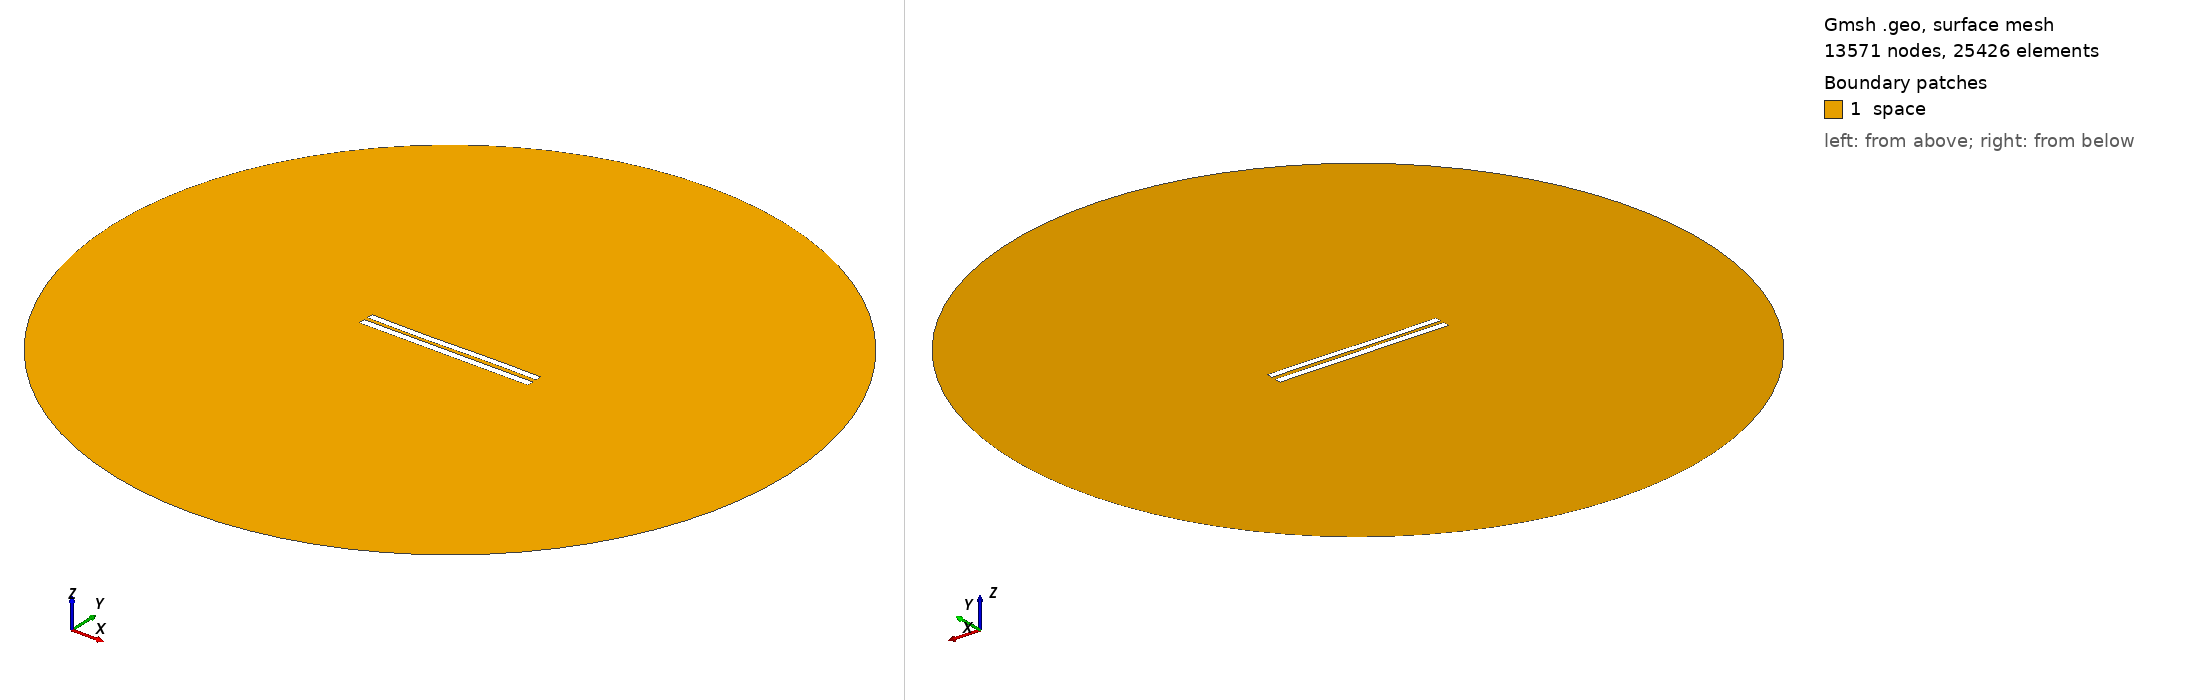

Gmsh geometry script, surface-meshed: 13571 nodes, 25426 surface elements. Boundary patches (legend numbers): 1 space. Left view from above one corner, right view from below the opposite corner. Legend entries are the model's physical surfaces. The drawing asked Gmsh for element sizes between 1% and 20% of the model's largest extent; the script's own settings can give other sizes.

=== 5528.geo (drawn) ===
//---------------------------------------
// Geometry kernel
//---------------------------------------

SetFactory("OpenCASCADE");



//---------------------------------------
// Parameters of the geometry
//---------------------------------------

// Overetch of the upper plate
overetch = 0.125;

// Distance between the plates
distance = 2.25;

// Discretization over the x axis (for the deformation)
nx = 50; 

// Length of the plate
L = 100 - overetch; 

// Number of modes
n = 4; 

// 1st mode coefficient
coeff(1) = 0.15;
beta(1) = 0.596864 * 3.1415926535 / L;

// 2nd mode coefficient
coeff(2) = -0.075;
beta(2) = 1.49418 * 3.1415926535 / L;

// 3rd mode coefficient
coeff(3) = -0.15;
beta(3) = 2.50025 * 3.1415926535 / L;

// 4th mode coefficient
coeff(4) = 0.0;
beta(4) = 3.49999 * 3.1415926535 / L;



//---------------------------------------
// Upper plate (deformed rectangle)
//---------------------------------------

// Coordiantes of the upper plate
xmin = -50;
xmax = 50 - overetch;

// Height of the upper plate
yheight = 4 - 2 * overetch;

// Indexes of the points
UpperID[] = {};
LowerID[] = {};
LeftID[] = {};
RightID[] = {};

// Point index
p = 1;

// Horizontal edges
For i In {1:nx}
    x = xmin + (i-1)*(xmax - xmin)/(nx-1);

    y_bottom = distance / 2 + overetch;
    For j In {1:n}
        C = (Cosh(beta(j)*L) + Cos(beta(j)*L)) / (Sinh(beta(j)*L) + Sin(beta(j)*L));
        y_bottom  = y_bottom + coeff(j) * (Cosh(beta(j)*(x+50)) - Cos(beta(j)*(x+50)) - C * (Sinh(beta(j)*(x+50)) - Sin(beta(j)*(x+50))));
    EndFor

    y_top = y_bottom + yheight;

    Point(p) = {x, y_top, 0, 1.0};
    UpperID[i] = p;
    p = p + 1;

    Point(p) = {x, y_bottom, 0, 1.0};
    LowerID[i] = p;
    p = p + 1;
EndFor

// Create point lists
UpperPts[] = {}; LowerPts[] = {};
For i In {1:nx}
  UpperPts[] += {UpperID[i]};
  LowerPts[] += {LowerID[i]};
EndFor

// Build splines
Spline(1) = {UpperPts[]};
Spline(2) = {LowerPts[]};
Line(3) = {LowerPts[nx-1], UpperPts[nx-1]};
Line(4) = {LowerPts[0], UpperPts[0]};

// Build the plane surface
Curve Loop(1) = {2, 3, -1, -4};
Plane Surface(1) = {1};



//---------------------------------------
// Lower plate (rectangle)
//---------------------------------------

// Vertices
Point(1001) = {-50, -1, 0, 1.0};
Point(1002) = { 50, -1, 0, 1.0};
Point(1003) = { 50,  -5, 0, 1.0};
Point(1004) = {-50,  -5, 0, 1.0};

// Edges
Line(5) = {1001, 1002};
Line(6) = {1002, 1003};
Line(7) = {1003, 1004};
Line(8) = {1004, 1001};

// Plane surface
Line Loop(2) = {5, 6, 7, 8};
Plane Surface(2) = {2}; 



//---------------------------------------
// Outer (fictious) boundary
//---------------------------------------

// Points
Point(1005) = {0, 0, 0};       // Center
Point(1006) = {200, 0, 0};     // Start point
Point(1007) = {0, 200, 0};     // 90 degrees
Point(1008) = {-200, 0, 0};    // 180 degrees
Point(1009) = {0, -200, 0};    // 270 degrees

// Circle arcs (each needs start, center, end)
Circle(9) = {1006, 1005, 1007};
Circle(10) = {1007, 1005, 1008};
Circle(11) = {1008, 1005, 1009};
Circle(12) = {1009, 1005, 1006};

// Plane surface for the entire domain
Curve Loop(3) = {9, 10, 11, 12};
Surface(3) = {3};

// Subtract the plates from the whole domain to obtain the actual domain where we want to solve the equations
BooleanDifference{ Surface{3}; Delete; }{ Surface{1}; Surface{2}; Delete; }




//---------------------------------------
// Transfinite Lines/Curves
//---------------------------------------

// Set the number of points on the boundaries
r = 7;

// Plates
Transfinite Curve {1, 2} = 50*r Using Progression 1;
Transfinite Curve {3, 4} = 2*r Using Progression 1;
Transfinite Line {5, 7} = 50*r Using Progression 1;
Transfinite Line {6, 8} = 2*r Using Progression 1;

// Outer boundary
Transfinite Line {9, 10, 11, 12} = 20 Using Progression 1;



//---------------------------------------
// Physical groups
//---------------------------------------                

// Physical curves (boundaries)
Physical Line("force_segment", 10) = {2};
Physical Line("upper_plate", 11) = {1, 3, 4};
Physical Line("lower_plate", 12) = {5, 6, 7, 8};
Physical Line("boundary", 20) = {9, 10, 11, 12};

// Physical Surfaces
Physical Surface("space", 30) = {3};



//---------------------------------------
// 6. Generate the Mesh
//---------------------------------------

// 2D mesh generation
Mesh 2;
